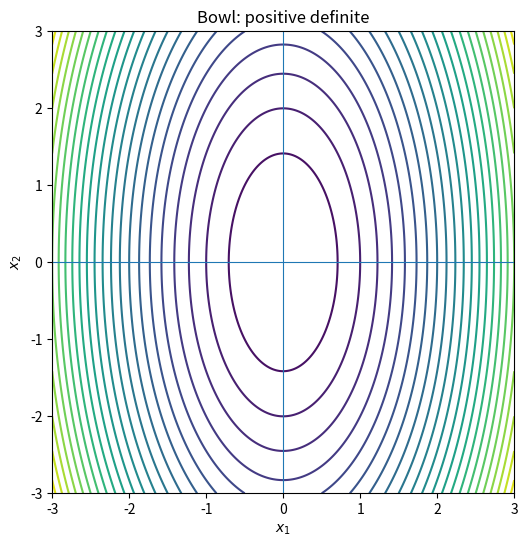
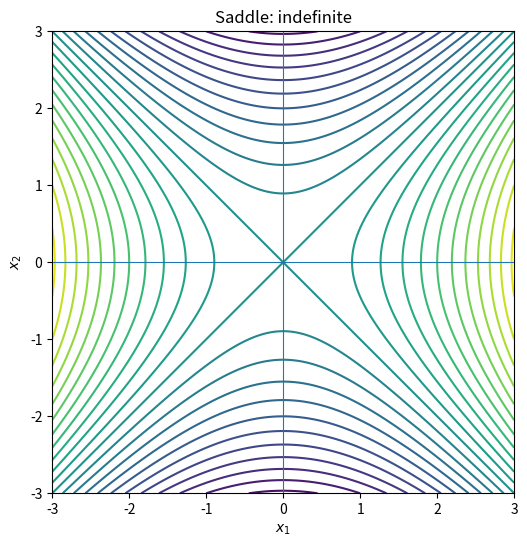
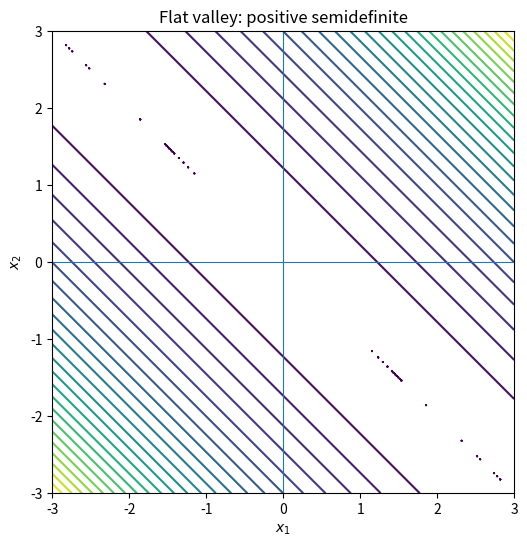
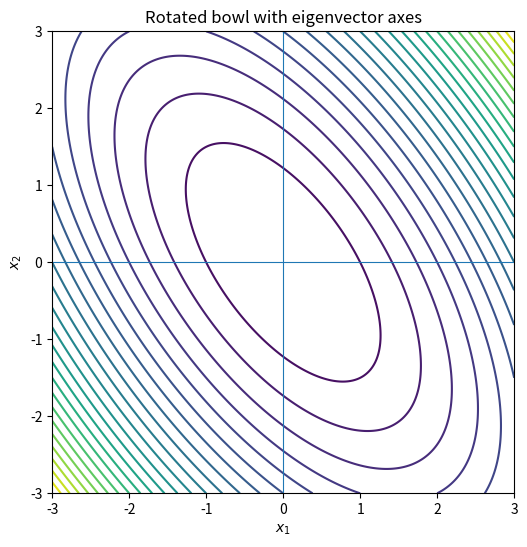
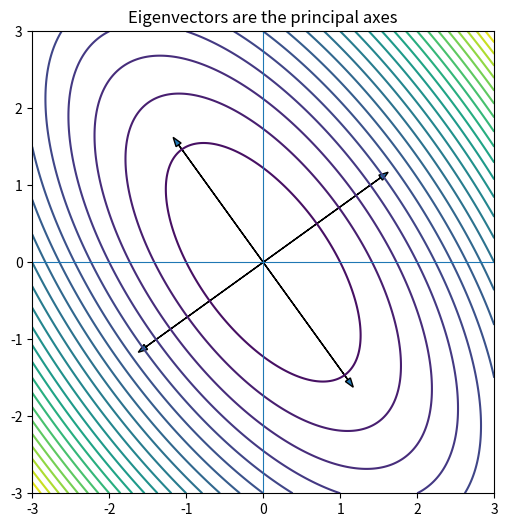
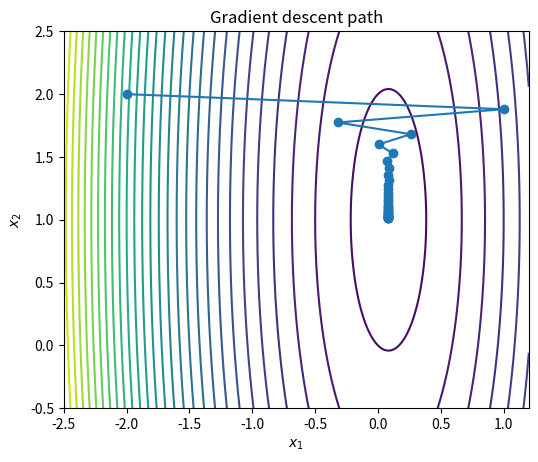
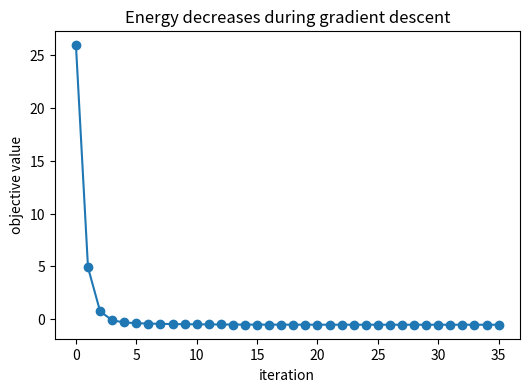
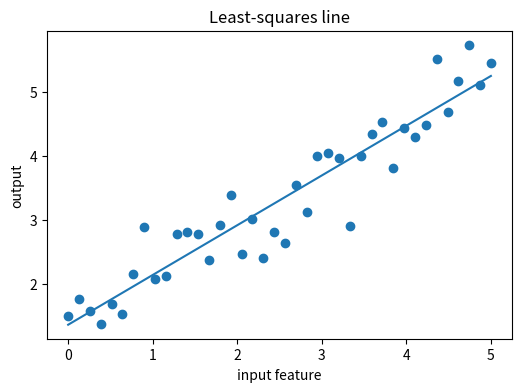
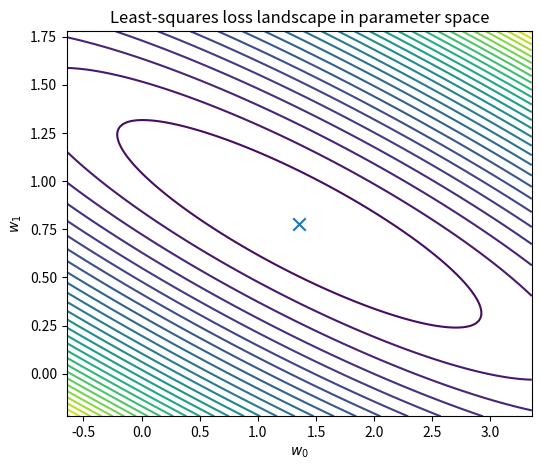
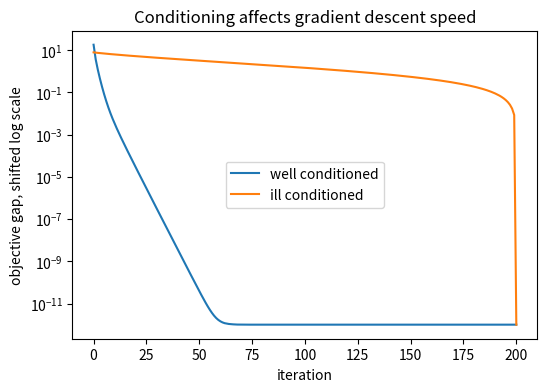

Reproduce these figures in Python, in order.
import numpy as np
import matplotlib.pyplot as plt

np.set_printoptions(precision=4, suppress=True)


A = np.array([[3, 1],
              [1, 2]], dtype=float)

vectors = [np.array([1, 0]), np.array([0, 1]), np.array([1, 1]), np.array([2, -1])]

for x in vectors:
    q = x.T @ A @ x
    print(f"x = {x},  q(x) = {q:.3f}")


def quadratic_grid(A, lim=3, n=300):
    xs = np.linspace(-lim, lim, n)
    ys = np.linspace(-lim, lim, n)
    X, Y = np.meshgrid(xs, ys)
    Z = A[0,0]*X**2 + (A[0,1]+A[1,0])*X*Y + A[1,1]*Y**2
    return X, Y, Z

def plot_contours(A, title, lim=3):
    X, Y, Z = quadratic_grid(A, lim=lim)
    plt.figure(figsize=(6, 6))
    plt.contour(X, Y, Z, levels=25)
    plt.axhline(0, linewidth=0.8)
    plt.axvline(0, linewidth=0.8)
    plt.gca().set_aspect('equal')
    plt.title(title)
    plt.xlabel('$x_1$')
    plt.ylabel('$x_2$')
    plt.show()

plot_contours(np.array([[4,0],[0,1]]), 'Bowl: positive definite')
plot_contours(np.array([[1,0],[0,-1]]), 'Saddle: indefinite')
plot_contours(np.array([[1,1],[1,1]]), 'Flat valley: positive semidefinite')


def classify_symmetric(A, tol=1e-10):
    eigvals = np.linalg.eigvalsh(A)
    if np.all(eigvals > tol):
        label = 'positive definite: strict bowl'
    elif np.all(eigvals >= -tol) and np.any(np.abs(eigvals) <= tol):
        label = 'positive semidefinite: bowl with flat direction(s)'
    elif np.all(eigvals < -tol):
        label = 'negative definite: upside-down bowl'
    elif np.any(eigvals > tol) and np.any(eigvals < -tol):
        label = 'indefinite: saddle'
    else:
        label = 'borderline / numerically unclear'
    return eigvals, label

matrices = {
    'A1': np.array([[2,0],[0,5]], dtype=float),
    'A2': np.array([[1,0],[0,-2]], dtype=float),
    'A3': np.array([[1,1],[1,1]], dtype=float),
    'A4': np.array([[3,1],[1,3]], dtype=float),
}

for name, M in matrices.items():
    eigvals, label = classify_symmetric(M)
    print(name)
    print(M)
    print('eigenvalues:', eigvals)
    print(label)
    print()


A = np.array([[3, 1.5],
              [1.5, 2]], dtype=float)

eigvals, eigvecs = np.linalg.eigh(A)
print('Eigenvalues:', eigvals)
print('Eigenvectors as columns:')
print(eigvecs)

plot_contours(A, 'Rotated bowl with eigenvector axes')

# Add eigenvectors to contour plot
X, Y, Z = quadratic_grid(A, lim=3)
plt.figure(figsize=(6,6))
plt.contour(X, Y, Z, levels=25)
for i in range(2):
    v = eigvecs[:, i]
    plt.arrow(0, 0, 2*v[0], 2*v[1], head_width=0.08, length_includes_head=True)
    plt.arrow(0, 0, -2*v[0], -2*v[1], head_width=0.08, length_includes_head=True)
plt.axhline(0, linewidth=0.8)
plt.axvline(0, linewidth=0.8)
plt.gca().set_aspect('equal')
plt.title('Eigenvectors are the principal axes')
plt.show()


A = np.array([[4, 1], [1, 2]], dtype=float)
b = np.array([1, 2], dtype=float)
x_star = np.linalg.solve(A, b)
print('minimizer x* =', x_star)
print('gradient at x* =', A @ x_star - b)

def f_value(x):
    return 0.5 * x.T @ A @ x - b.T @ x

print('f(x*) =', f_value(x_star))


def gradient_descent(A, b, x0, alpha, steps=50):
    x = x0.astype(float).copy()
    path = [x.copy()]
    values = []
    for k in range(steps):
        values.append(0.5*x.T@A@x - b.T@x)
        grad = A @ x - b
        x = x - alpha * grad
        path.append(x.copy())
    values.append(0.5*x.T@A@x - b.T@x)
    return np.array(path), np.array(values)

A = np.array([[12, 0], [0, 1]], dtype=float)
b = np.array([1, 1], dtype=float)
x0 = np.array([-2, 2], dtype=float)

for alpha in [0.05, 0.12, 0.18]:
    path, values = gradient_descent(A, b, x0, alpha, steps=35)
    print('alpha =', alpha, 'final x =', path[-1], 'final value =', values[-1])


A = np.array([[12, 0], [0, 1]], dtype=float)
b = np.array([1, 1], dtype=float)
x0 = np.array([-2, 2], dtype=float)
alpha = 0.12
path, values = gradient_descent(A, b, x0, alpha, steps=35)

xs = np.linspace(-2.5, 1.2, 300)
ys = np.linspace(-0.5, 2.5, 300)
X, Y = np.meshgrid(xs, ys)
Z = 0.5*(A[0,0]*X**2 + A[1,1]*Y**2) - b[0]*X - b[1]*Y

plt.figure(figsize=(6,6))
plt.contour(X, Y, Z, levels=30)
plt.plot(path[:,0], path[:,1], marker='o')
plt.gca().set_aspect('equal')
plt.title('Gradient descent path')
plt.xlabel('$x_1$')
plt.ylabel('$x_2$')
plt.show()

plt.figure(figsize=(6,4))
plt.plot(values, marker='o')
plt.xlabel('iteration')
plt.ylabel('objective value')
plt.title('Energy decreases during gradient descent')
plt.show()


def run_condition_experiment(kappa):
    A = np.array([[kappa, 0], [0, 1]], dtype=float)
    b = np.array([0, 0], dtype=float)
    x0 = np.array([2, 2], dtype=float)
    alpha = 1.8 / kappa
    path, values = gradient_descent(A, b, x0, alpha, steps=60)
    return A, path, values, alpha

for kappa in [2, 10, 50, 200]:
    A, path, values, alpha = run_condition_experiment(kappa)
    print(f'kappa={kappa:3d}, alpha={alpha:.4f}, final norm={np.linalg.norm(path[-1]):.4e}')


rng = np.random.default_rng(7)
n = 40
xdata = np.linspace(0, 5, n)
ydata = 1.5 + 0.8*xdata + rng.normal(0, 0.5, size=n)

X = np.column_stack([np.ones(n), xdata])
w_hat = np.linalg.lstsq(X, ydata, rcond=None)[0]
print('least-squares coefficients:', w_hat)

plt.figure(figsize=(6,4))
plt.scatter(xdata, ydata)
plt.plot(xdata, X @ w_hat)
plt.xlabel('input feature')
plt.ylabel('output')
plt.title('Least-squares line')
plt.show()

H = 2 * X.T @ X
print('Hessian eigenvalues:', np.linalg.eigvalsh(H))
print('condition number:', np.linalg.cond(H))


w0_grid = np.linspace(w_hat[0]-2, w_hat[0]+2, 150)
w1_grid = np.linspace(w_hat[1]-1, w_hat[1]+1, 150)
W0, W1 = np.meshgrid(w0_grid, w1_grid)
Loss = np.zeros_like(W0)
for i in range(W0.shape[0]):
    for j in range(W0.shape[1]):
        w = np.array([W0[i,j], W1[i,j]])
        Loss[i,j] = np.mean((X@w - ydata)**2)

plt.figure(figsize=(6,5))
plt.contour(W0, W1, Loss, levels=30)
plt.scatter([w_hat[0]], [w_hat[1]], marker='x', s=80)
plt.xlabel('$w_0$')
plt.ylabel('$w_1$')
plt.title('Least-squares loss landscape in parameter space')
plt.show()


def make_spd_with_spectrum(eigs, seed=0):
    rng = np.random.default_rng(seed)
    M = rng.normal(size=(len(eigs), len(eigs)))
    Q, _ = np.linalg.qr(M)
    return Q @ np.diag(eigs) @ Q.T

n = 80
eigs_good = np.linspace(1, 5, n)
eigs_bad = np.geomspace(1, 500, n)

for name, eigs in [('well conditioned', eigs_good), ('ill conditioned', eigs_bad)]:
    A = make_spd_with_spectrum(eigs, seed=3)
    b = np.ones(n)
    x0 = np.zeros(n)
    alpha = 1.8 / eigs.max()
    path, values = gradient_descent(A, b, x0, alpha, steps=200)
    print(name)
    print('condition number:', eigs.max()/eigs.min())
    print('final objective:', values[-1])
    print()


plt.figure(figsize=(6,4))
for name, eigs in [('well conditioned', eigs_good), ('ill conditioned', eigs_bad)]:
    A = make_spd_with_spectrum(eigs, seed=3)
    b = np.ones(n)
    x0 = np.zeros(n)
    alpha = 1.8 / eigs.max()
    path, values = gradient_descent(A, b, x0, alpha, steps=200)
    plt.plot(values - values.min() + 1e-12, label=name)
plt.yscale('log')
plt.xlabel('iteration')
plt.ylabel('objective gap, shifted log scale')
plt.title('Conditioning affects gradient descent speed')
plt.legend()
plt.show()
